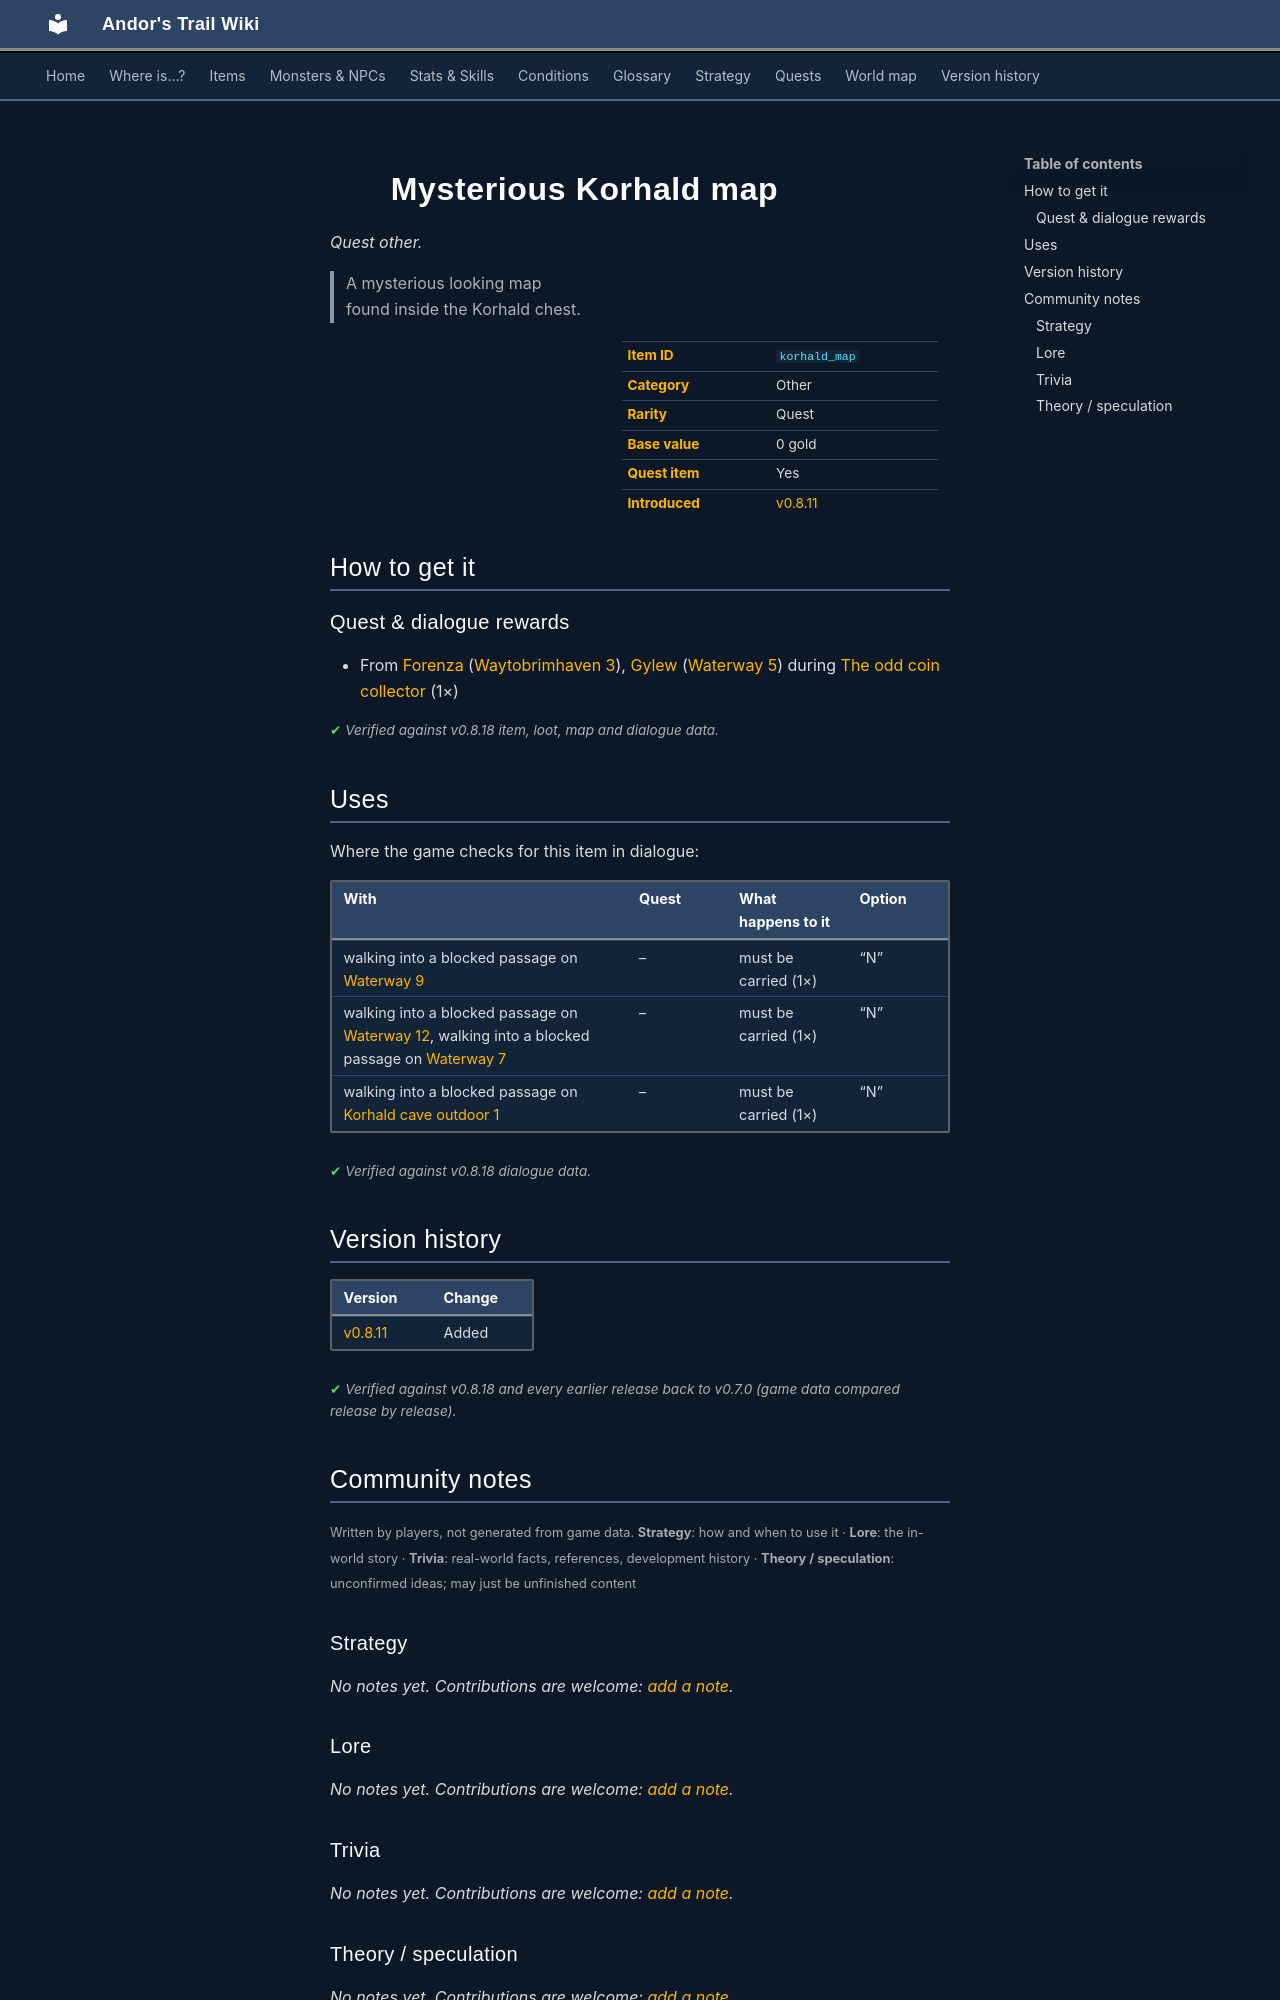

repository: asdfghjkl628/Andor-s-Trail-Wikiiii · page: items/korhald_map/index.html · generator: mkdocs

---
description: "Mysterious Korhald map is a quest other in Andor's Trail. How to get it: quests and dialogue. A mysterious looking map found inside the Korhald chest."
---

# ![](../assets/icons/items/items_japozero_587.png){ .sprite } Mysterious Korhald map

*Quest other.*

<div class="infobox" markdown>

<p class="ib-img"><img class="sprite" src="../../assets/icons/items/items_japozero_587.png" alt=""></p>

| | |
|---|---|
| **Item ID** | `korhald_map` |
| **Category** | Other |
| **Rarity** | Quest |
| **Base value** | 0 gold |
| **Quest item** | Yes |
| **Introduced** | [v0.8.11](../versions/0.8.11.md) |

</div>

> A mysterious looking map found inside the Korhald chest.

## How to get it

### Quest & dialogue rewards

- From [Forenza](../monsters/forenza.md#v-forenza_waytobrimhaven3) ([Waytobrimhaven 3](../maps/waytobrimhaven3.md)), [Gylew](../monsters/gylew.md) ([Waterway 5](../maps/waterway5.md)) during [The odd coin collector](../quests/odd_coin_collector.md#stage-60) (1×)


<p class="verified">Verified against v0.8.18 item, loot, map and dialogue data.</p>

## Uses

Where the game checks for this item in dialogue:

| With | Quest | What happens to it | Option |
|---|---|---|---|
| walking into a blocked passage on [Waterway 9](../maps/waterway9.md) | – | must be carried (1×) | “N” |
| walking into a blocked passage on [Waterway 12](../maps/waterway12.md), walking into a blocked passage on [Waterway 7](../maps/waterway7.md) | – | must be carried (1×) | “N” |
| walking into a blocked passage on [Korhald cave outdoor 1](../maps/korhald_cave_outdoor1.md) | – | must be carried (1×) | “N” |

<p class="verified">Verified against v0.8.18 dialogue data.</p>


## Version history

| Version | Change |
|---|---|
| [v0.8.11](../versions/0.8.11.md) | Added |

<p class="verified">Verified against v0.8.18 and every earlier release back to v0.7.0 (game data compared release by release).</p>


## Community notes

<small>Written by players, not generated from game data. **Strategy**: how and when to use it · **Lore**: the in-world story · **Trivia**: real-world facts, references, development history · **Theory / speculation**: unconfirmed ideas; may just be unfinished content</small>

### Strategy

*No notes yet. Contributions are welcome: [add a note](https://github.com/asdfghjkl628/Andor-s-Trail-Wikiiii/new/main/notes/items?filename=korhald_map.md&value=%23%23%20Strategy%0A%0A%3C%21--%20how%20and%20when%20to%20use%20it%20--%3E%0A%0A%23%23%20Lore%0A%0A%3C%21--%20the%20in-world%20story%20--%3E%0A%0A%23%23%20Trivia%0A%0A%3C%21--%20real-world%20facts%2C%20references%2C%20development%20history%20--%3E%0A%0A%23%23%20Theory%20/%20speculation%0A%0A%3C%21--%20unconfirmed%20ideas%3B%20may%20just%20be%20unfinished%20content%20--%3E%0A).*

### Lore

*No notes yet. Contributions are welcome: [add a note](https://github.com/asdfghjkl628/Andor-s-Trail-Wikiiii/new/main/notes/items?filename=korhald_map.md&value=%23%23%20Strategy%0A%0A%3C%21--%20how%20and%20when%20to%20use%20it%20--%3E%0A%0A%23%23%20Lore%0A%0A%3C%21--%20the%20in-world%20story%20--%3E%0A%0A%23%23%20Trivia%0A%0A%3C%21--%20real-world%20facts%2C%20references%2C%20development%20history%20--%3E%0A%0A%23%23%20Theory%20/%20speculation%0A%0A%3C%21--%20unconfirmed%20ideas%3B%20may%20just%20be%20unfinished%20content%20--%3E%0A).*

### Trivia

*No notes yet. Contributions are welcome: [add a note](https://github.com/asdfghjkl628/Andor-s-Trail-Wikiiii/new/main/notes/items?filename=korhald_map.md&value=%23%23%20Strategy%0A%0A%3C%21--%20how%20and%20when%20to%20use%20it%20--%3E%0A%0A%23%23%20Lore%0A%0A%3C%21--%20the%20in-world%20story%20--%3E%0A%0A%23%23%20Trivia%0A%0A%3C%21--%20real-world%20facts%2C%20references%2C%20development%20history%20--%3E%0A%0A%23%23%20Theory%20/%20speculation%0A%0A%3C%21--%20unconfirmed%20ideas%3B%20may%20just%20be%20unfinished%20content%20--%3E%0A).*
